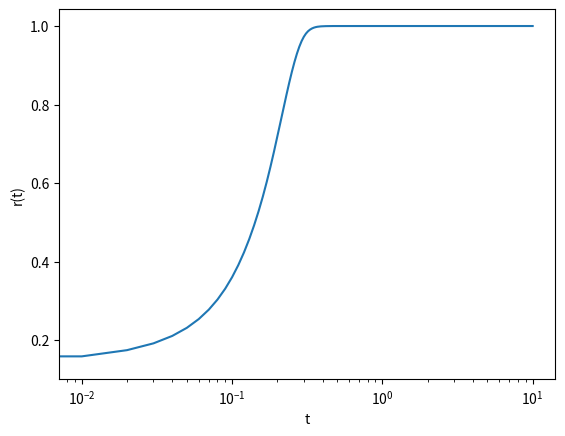

Reproduce this figure in Python.
import numpy as np
import matplotlib.pyplot as plt
from scipy.integrate import solve_ivp

N = 20
matA = np.ones([N,N])
for n in range(0,N):
    matA[n][n] = 0
phase_0 = np.random.uniform(0,2*np.pi, N)

def fun(t, theta):
    tmp = np.zeros(N)
    for ii in range(0,N):
        tmp[ii] = np.sum(matA[ii][jj]*np.sin(theta[jj]-theta[ii]) for jj in range(0,N)) 
    return tmp

t_span = [0,10]
t_eval = np.linspace(t_span[0], t_span[1], 1000)
sol = solve_ivp(fun, t_span, phase_0, t_eval = t_eval)

#for ii in range(0,N):
#    plt.plot(sol.t, sol.y[ii])

#plt.xscale('log')
#plt.show()

theta = sol.y.T
r=[]
for m in theta:
    r.append(np.abs(sum(np.exp(1j*m)))/N)

plt.plot(sol.t,r)
plt.xlabel('t')
plt.ylabel('r(t)')
plt.xscale('log')
plt.show()
